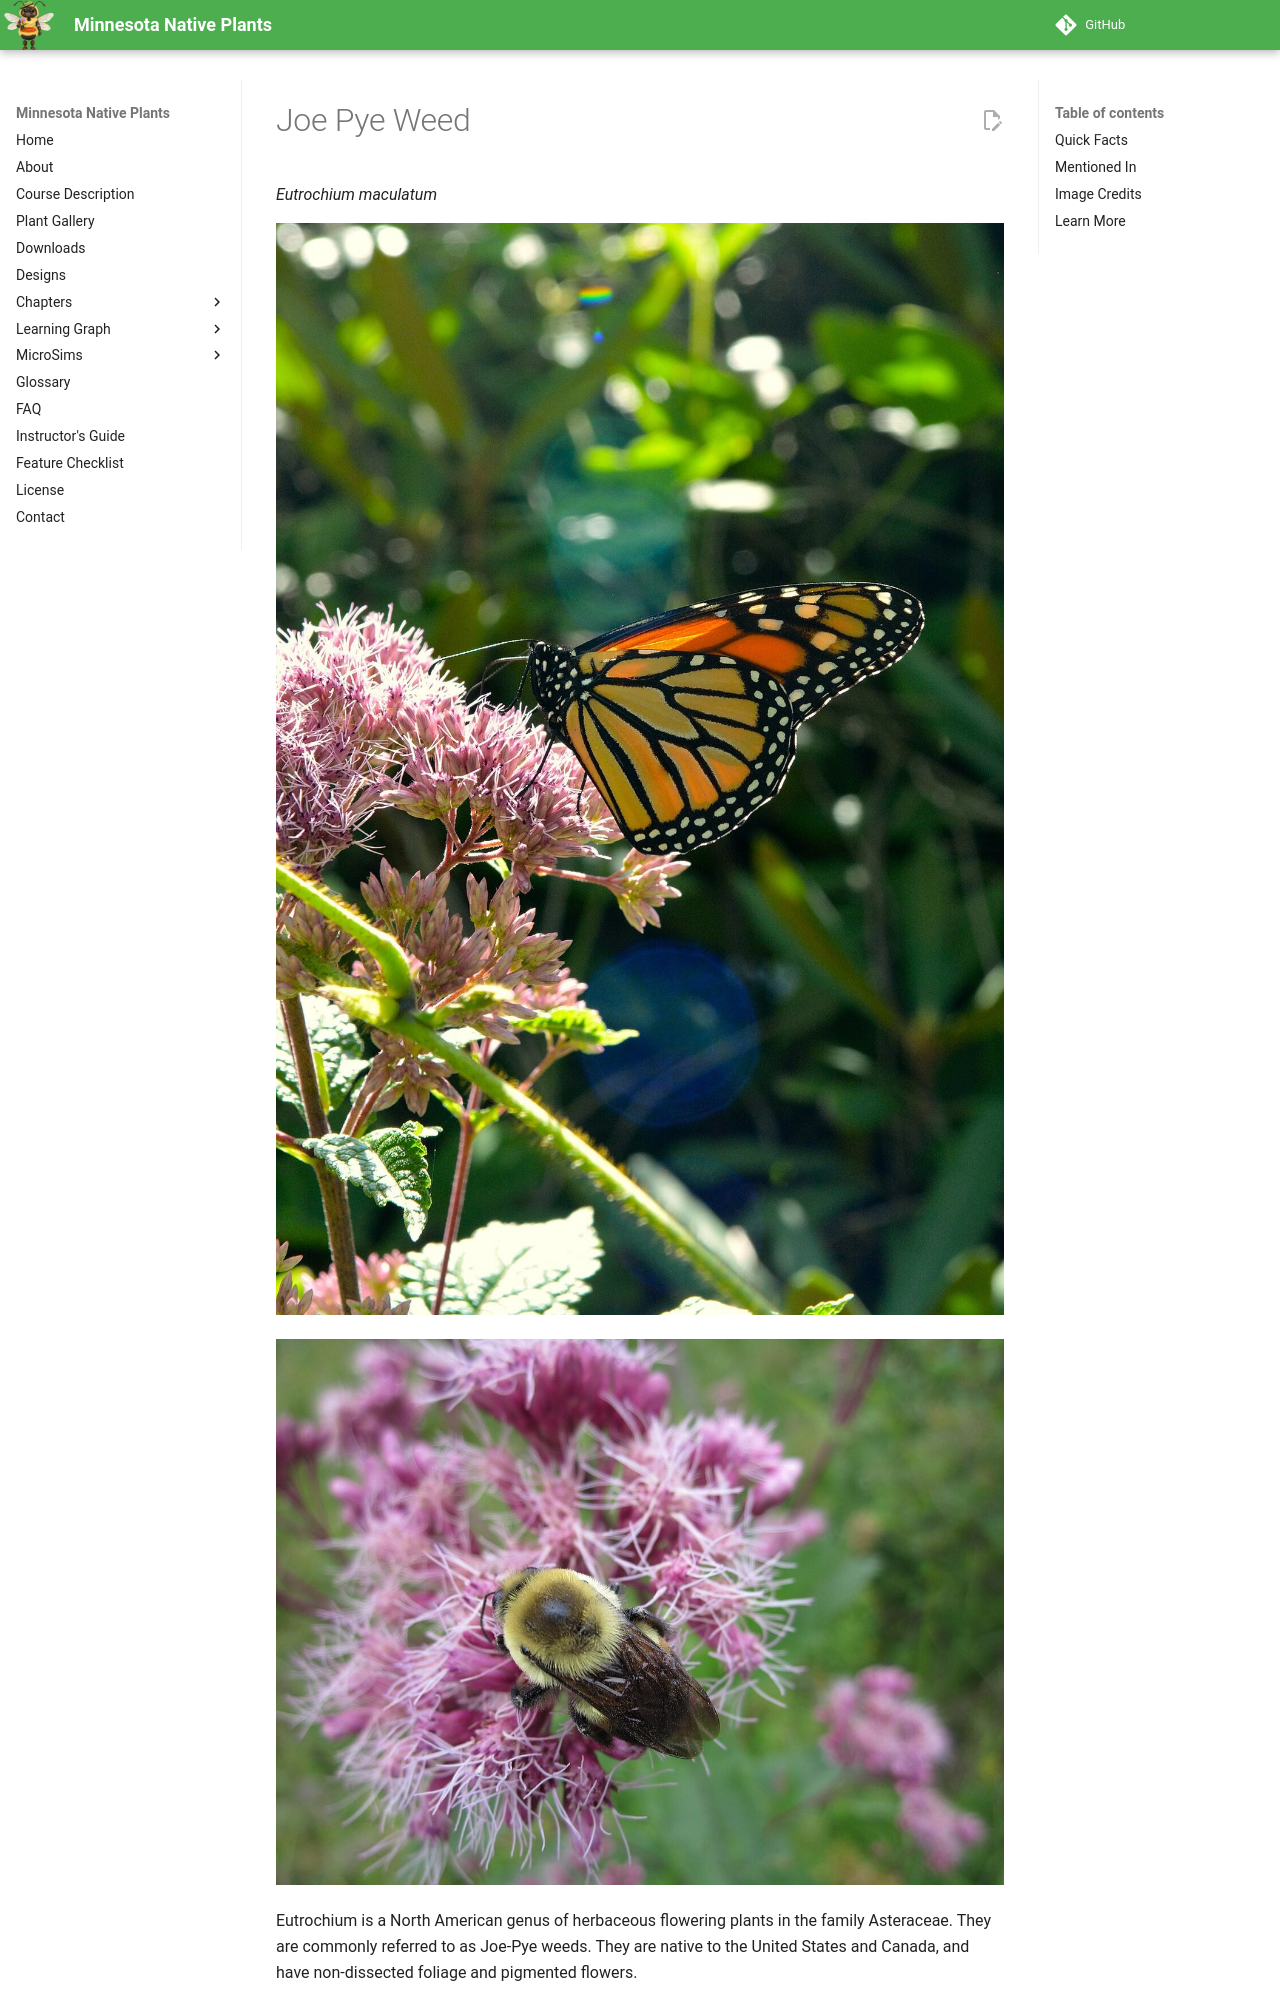

repository: arunbatchu/minnesota-native-plants · page: plants/joe-pye-weed/index.html · generator: mkdocs

# Joe Pye Weed

*Eutrochium maculatum*



![A monarch butterfly feeds on Joe Pye Weed, Eutrochium maculatum.](img/joe-pye-weed-1.jpg)

![Bee on Joe-pye Weed - Natalie Luka](img/joe-pye-weed-2.jpg)

Eutrochium is a North American genus of herbaceous flowering plants in the family Asteraceae. They are commonly referred to as Joe-Pye weeds. They are native to the United States and Canada, and have non-dissected foliage and pigmented flowers.

## Quick Facts

| | |
|---|---|
| **Scientific name** | *Eutrochium maculatum* |
| **Family** | Asteraceae |
| **Height** | 4-7 ft |
| **Bloom time** | Jul-Sep |
| **Sun** | Full sun to part shade |
| **Moisture** | Wet |
| **Soil** | Muck, loam |
| **Wildlife value** | Big dusty-pink heads; one of the best butterfly plants for wet ground |
